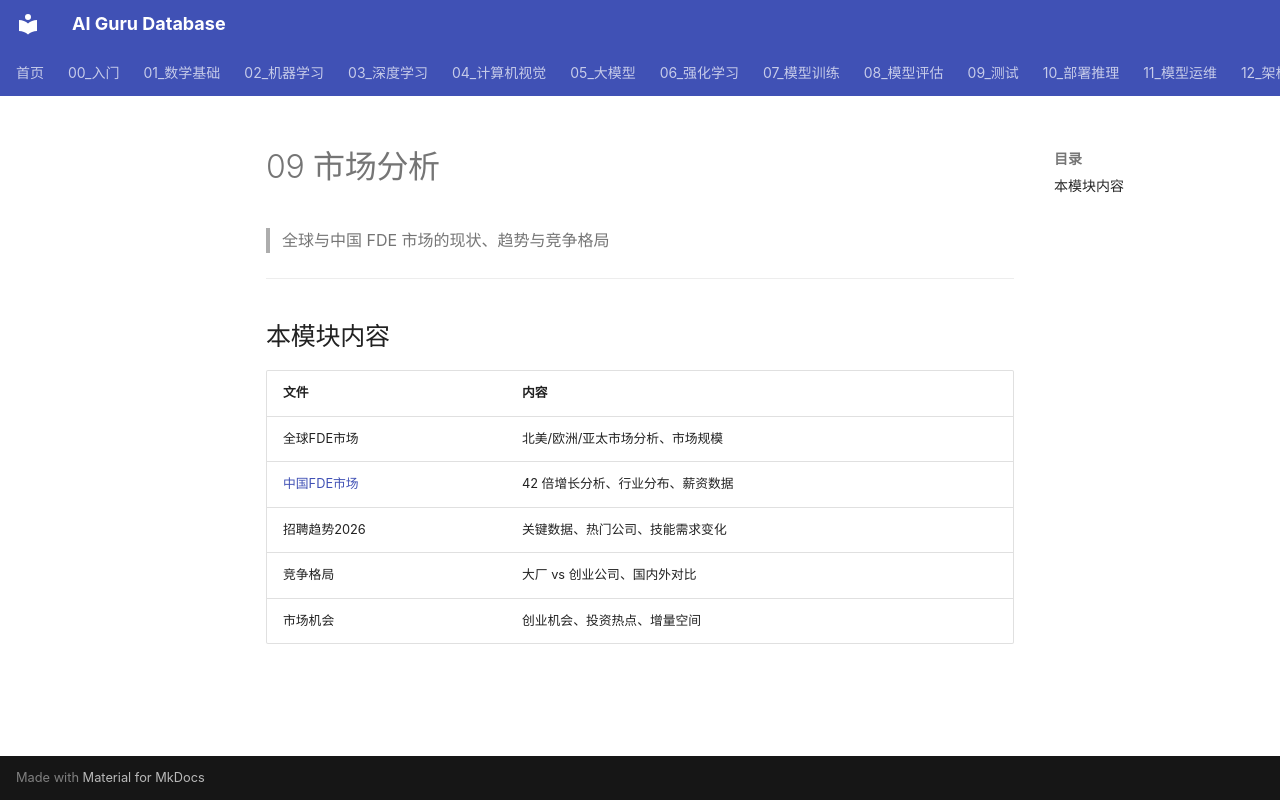

repository: ai-guru-global/ai-guru-database · page: 22_FDE/09_市场分析/index.html · generator: mkdocs

# 09 市场分析

> 全球与中国 FDE 市场的现状、趋势与竞争格局

---

## 本模块内容

| 文件 | 内容 |
|---|---|
| 全球FDE市场 | 北美/欧洲/亚太市场分析、市场规模 |
| [中国FDE市场](./01_中国FDE市场.md) | 42 倍增长分析、行业分布、薪资数据 |
| 招聘趋势2026 | 关键数据、热门公司、技能需求变化 |
| 竞争格局 | 大厂 vs 创业公司、国内外对比 |
| 市场机会 | 创业机会、投资热点、增量空间 |
